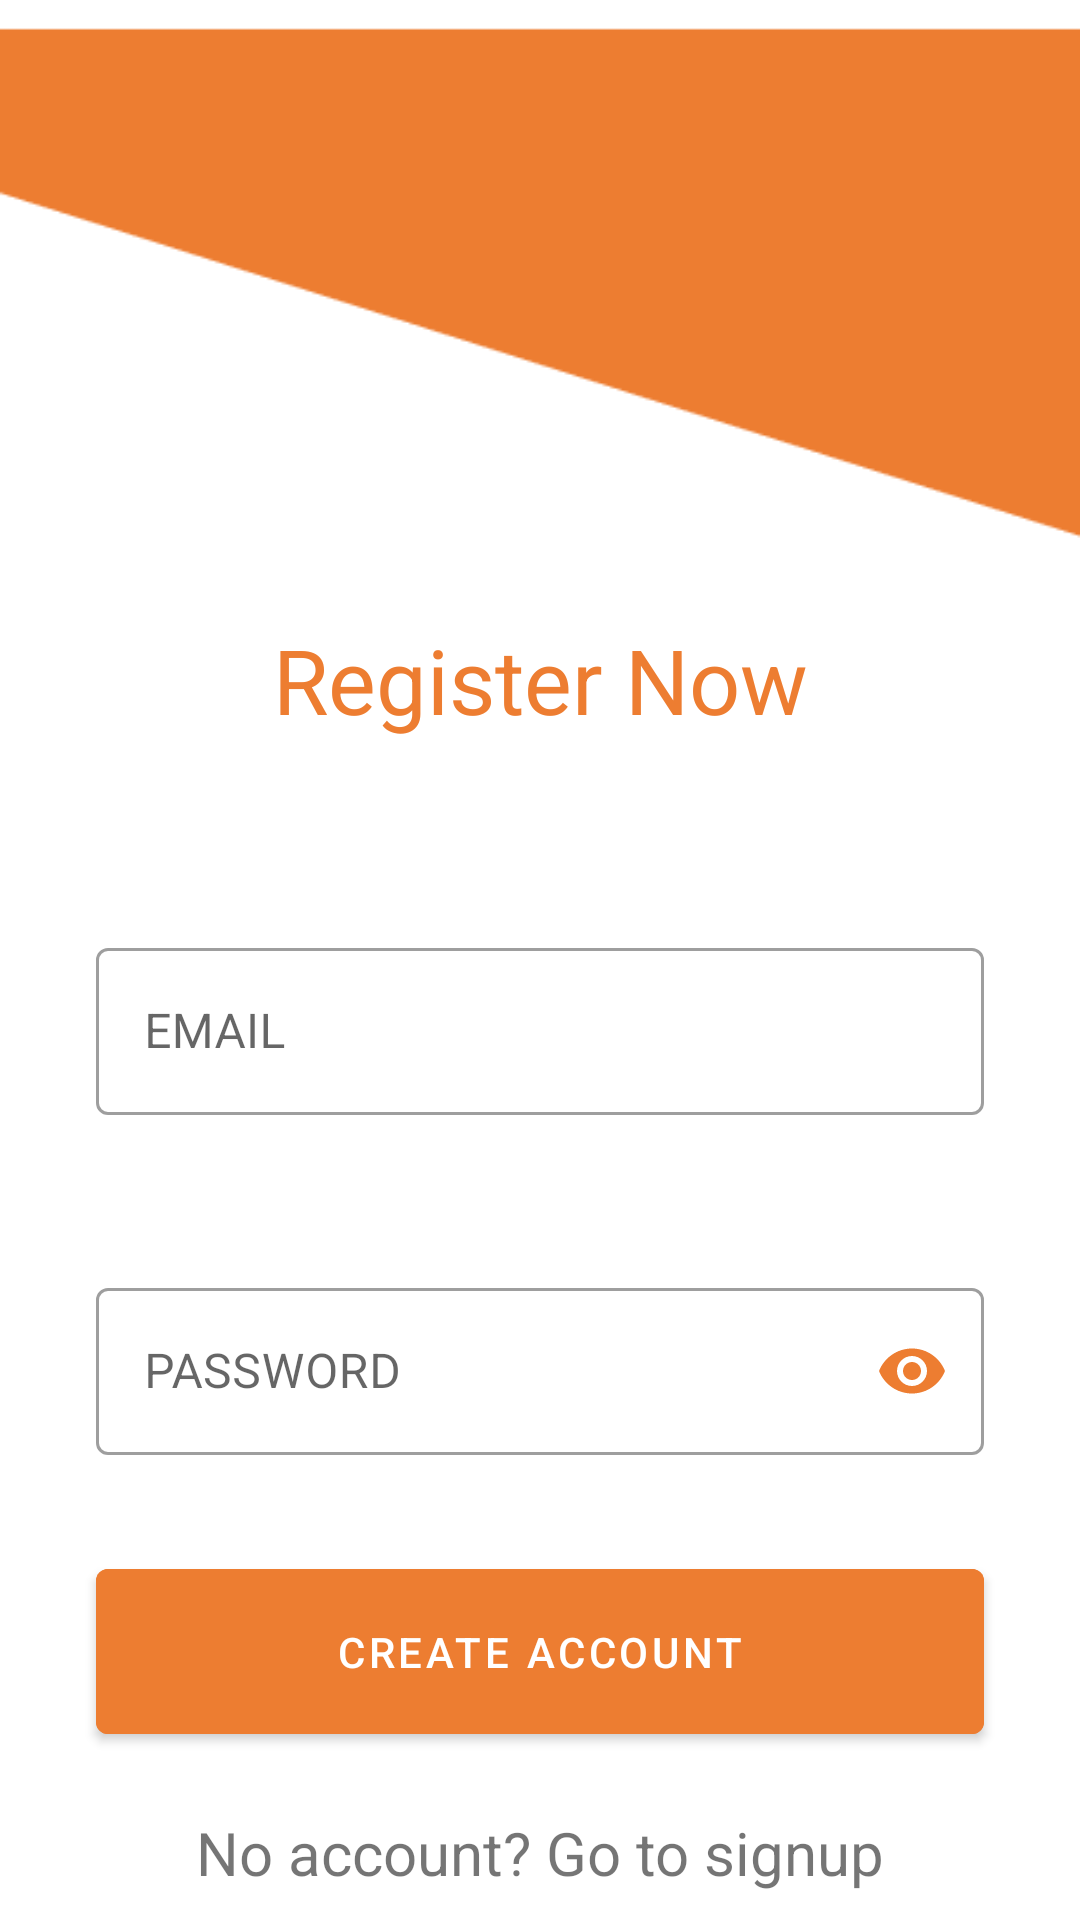

The Android layout XML behind this screen, and the referenced resources:
<!-- AndroidManifest.xml: application theme Theme.ShoppingListApp -->
<!-- res/layout/activity_singup.xml -->
<?xml version="1.0" encoding="utf-8"?>
<androidx.constraintlayout.widget.ConstraintLayout xmlns:android="http://schemas.android.com/apk/res/android"
    xmlns:app="http://schemas.android.com/apk/res-auto"
    xmlns:tools="http://schemas.android.com/tools"
    android:layout_marginTop="0dp"
    android:layout_width="match_parent"
    android:layout_height="match_parent"
    tools:context=".SingupActivity">

    <ImageView
        android:id="@+id/upperimage"
        android:layout_width="match_parent"
        android:layout_height="wrap_content"
        android:src="@drawable/myupper"
        android:layout_marginTop="-15dp"
        app:layout_constraintEnd_toEndOf="parent"
        app:layout_constraintHorizontal_bias="0.0"
        app:layout_constraintStart_toStartOf="parent"
        app:layout_constraintTop_toTopOf="parent" />

    <TextView
        android:layout_width="match_parent"
        android:layout_height="wrap_content"
        android:text="Register Now"
        android:textColor="#ED7D31"
        app:layout_constraintTop_toBottomOf="@+id/upperimage"
        android:gravity="center"
        android:textSize="30sp"
        android:id="@+id/mytext"
        app:layout_constraintStart_toStartOf="parent"
        app:layout_constraintEnd_toEndOf="parent"/>
    <com.google.android.material.textfield.TextInputLayout
        android:id="@+id/usernamelayout"
        app:layout_constraintTop_toBottomOf="@+id/mytext"
        app:startIconDrawable="@drawable/username"
        app:layout_constraintStart_toStartOf="parent"
        app:layout_constraintEnd_toEndOf="parent"
        style="@style/Widget.MaterialComponents.TextInputLayout.OutlinedBox"
        android:layout_width="match_parent"
        android:layout_height="wrap_content"
        android:layout_marginStart="32dp"
        android:layout_marginTop="64dp"
        app:errorEnabled="true"
        android:layout_marginEnd="32dp"
        android:hint="EMAIL">

        
        <com.google.android.material.textfield.TextInputEditText
            android:id="@+id/username_edit_text"
            android:inputType="textEmailAddress"
            android:layout_width="match_parent"
            android:layout_height="wrap_content" />
    </com.google.android.material.textfield.TextInputLayout>
    <com.google.android.material.textfield.TextInputLayout
        android:id="@+id/passwordlayout"
        app:layout_constraintTop_toBottomOf="@+id/usernamelayout"
        app:layout_constraintStart_toStartOf="parent"
        app:layout_constraintEnd_toEndOf="parent"
        app:startIconDrawable="@drawable/password"
        style="@style/Widget.MaterialComponents.TextInputLayout.OutlinedBox"
        android:layout_width="match_parent"
        android:layout_height="wrap_content"
        android:layout_marginStart="32dp"
        android:layout_marginTop="32dp"
        android:layout_marginEnd="32dp"
        app:passwordToggleEnabled="true"
        app:passwordToggleTint="#ED7D31"
        android:hint="PASSWORD">

        
        <com.google.android.material.textfield.TextInputEditText
            android:id="@+id/edit_text"
            android:inputType="textPassword"
            android:layout_width="match_parent"
            android:layout_height="wrap_content" />
    </com.google.android.material.textfield.TextInputLayout>

    <com.google.android.material.button.MaterialButton
        android:layout_width="match_parent"
        android:layout_height="wrap_content"
        android:text="CREATE ACCOUNT"
        android:id="@+id/signupbutton"
        android:backgroundTint="#ED7D31"
        app:layout_constraintTop_toBottomOf="@id/passwordlayout"
        app:layout_constraintStart_toStartOf="parent"
        android:layout_marginHorizontal="32dp"
        android:layout_marginTop="32dp"
        android:paddingVertical="18dp"
        />
    <TextView
        android:layout_width="match_parent"
        android:layout_height="wrap_content"
        android:text="No account? Go to signup"
        app:layout_constraintTop_toBottomOf="@+id/signupbutton"
        android:gravity="center"
        app:layout_constraintStart_toStartOf="parent"
        app:layout_constraintEnd_toEndOf="parent"
        android:layout_marginTop="20sp"
        android:textSize="20sp"
        />



</androidx.constraintlayout.widget.ConstraintLayout>
<!-- resources referenced by this layout -->
<resources>
  <!-- drawable myupper: png bitmap (drawable, 1902 bytes) -->
  <style name="Theme.ShoppingListApp" parent="Theme.MaterialComponents.Light.NoActionBar">
          
          <item name="android:forceDarkAllowed" tools:targetApi="q">false</item>
          <item name="colorPrimary">@color/purple_500</item>
          <item name="colorPrimaryVariant">@color/purple_700</item>
          <item name="colorOnPrimary">@color/white</item>
          
          <item name="colorSecondary">@color/teal_200</item>
          <item name="colorSecondaryVariant">@color/teal_700</item>
          <item name="colorOnSecondary">@color/black</item>
          
          <item name="android:statusBarColor">?attr/colorPrimaryVariant</item>
          
      </style>
  <!-- not gathered from this repository: default colours our renderer supplied (Android Studio template values) -->
  <color name="purple_500">#FF6200EE</color>
  <color name="purple_700">#FF3700B3</color>
  <color name="teal_200">#FF03DAC5</color>
  <color name="teal_700">#FF018786</color>
  <color name="black">#FF000000</color>
  <color name="white">#FFFFFFFF</color>
</resources>
